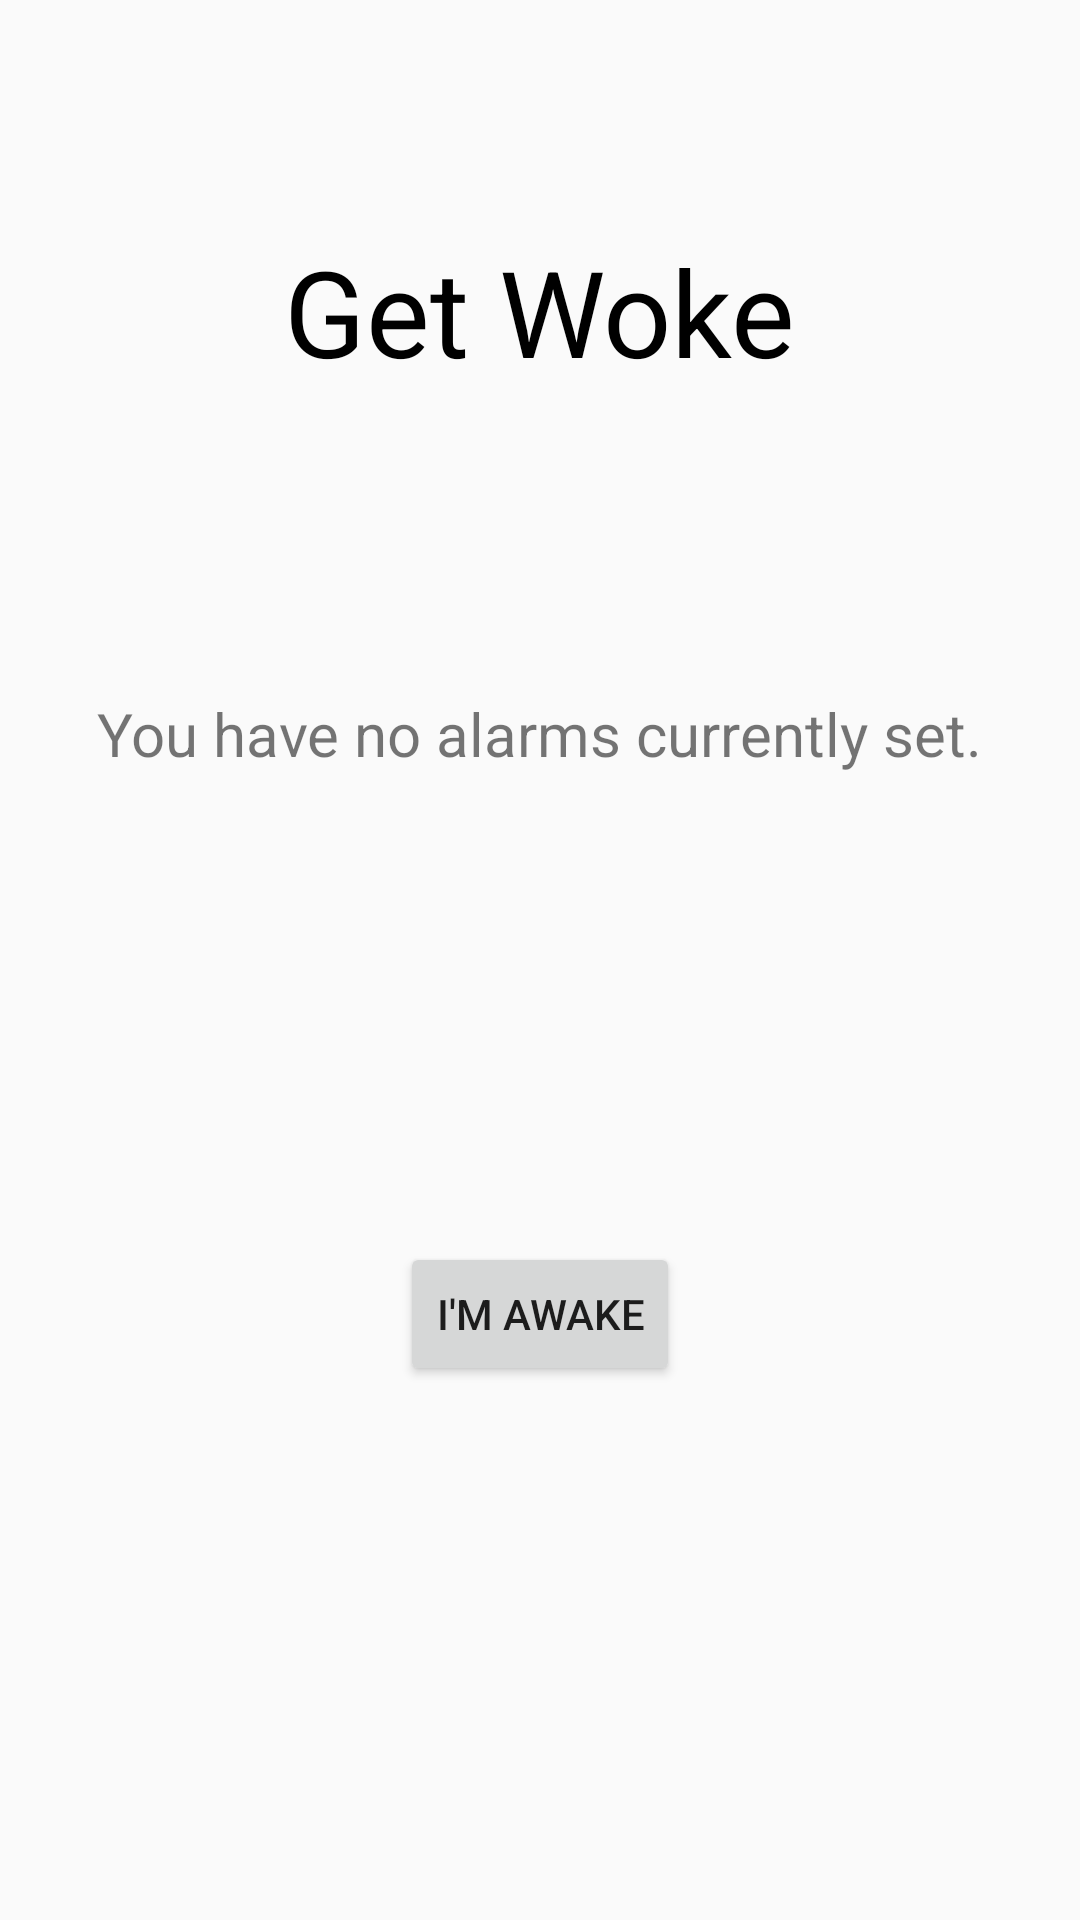

Write the Android layout XML for this screen, with the resource values it uses.
<!-- AndroidManifest.xml: application theme AppTheme -->
<!-- res/layout/activity_home_screen.xml -->
<?xml version="1.0" encoding="utf-8"?>
<RelativeLayout xmlns:android="http://schemas.android.com/apk/res/android"
    xmlns:app="http://schemas.android.com/apk/res-auto"
    xmlns:tools="http://schemas.android.com/tools"
    android:layout_width="match_parent"
    android:layout_height="match_parent"
    tools:context=".HomeScreenActivity">

    <TextView
        android:id="@+id/title_text"
        android:layout_width="wrap_content"
        android:layout_height="wrap_content"
        android:layout_alignParentTop="true"
        android:layout_centerHorizontal="true"
        android:layout_marginTop="77dp"
        android:text="@string/title_text"
        android:textColor="@android:color/black"
        android:textSize="40sp"
        tools:layout_editor_absoluteX="150dp"
        tools:layout_editor_absoluteY="90dp" />

    <TextView
        android:id="@+id/no_alarm_text"
        android:layout_width="wrap_content"
        android:layout_height="wrap_content"
        android:layout_alignParentTop="true"
        android:layout_centerHorizontal="true"
        android:layout_marginTop="231dp"
        android:textSize="20sp"
        android:text="@+string/no_alarm_text" />

    <Button
        android:id="@+id/wake_up_button"
        android:layout_width="wrap_content"
        android:layout_height="wrap_content"
        android:layout_alignParentBottom="true"
        android:layout_centerHorizontal="true"
        android:layout_marginBottom="178dp"
        android:text="@+string/wake_up_button" />
</RelativeLayout>
<!-- resources referenced by this layout -->
<resources>
  <string name="no_alarm_text">You have no alarms currently set.</string>
  <string name="title_text">Get Woke</string>
  <string name="wake_up_button">I\'m Awake</string>
  <style name="AppTheme" parent="Theme.AppCompat.Light.NoActionBar">
      
      <item name="colorPrimary">@color/colorPrimary</item>
      <item name="colorPrimaryDark">@color/colorPrimaryDark</item>
      <item name="colorAccent">@color/colorAccent</item>
  </style>
  <!-- not gathered from this repository: default colours our renderer supplied (Android Studio template values) -->
  <color name="colorPrimary">#FF6200EE</color>
  <color name="colorPrimaryDark">#FF3700B3</color>
  <color name="colorAccent">#FF03DAC5</color>
</resources>
